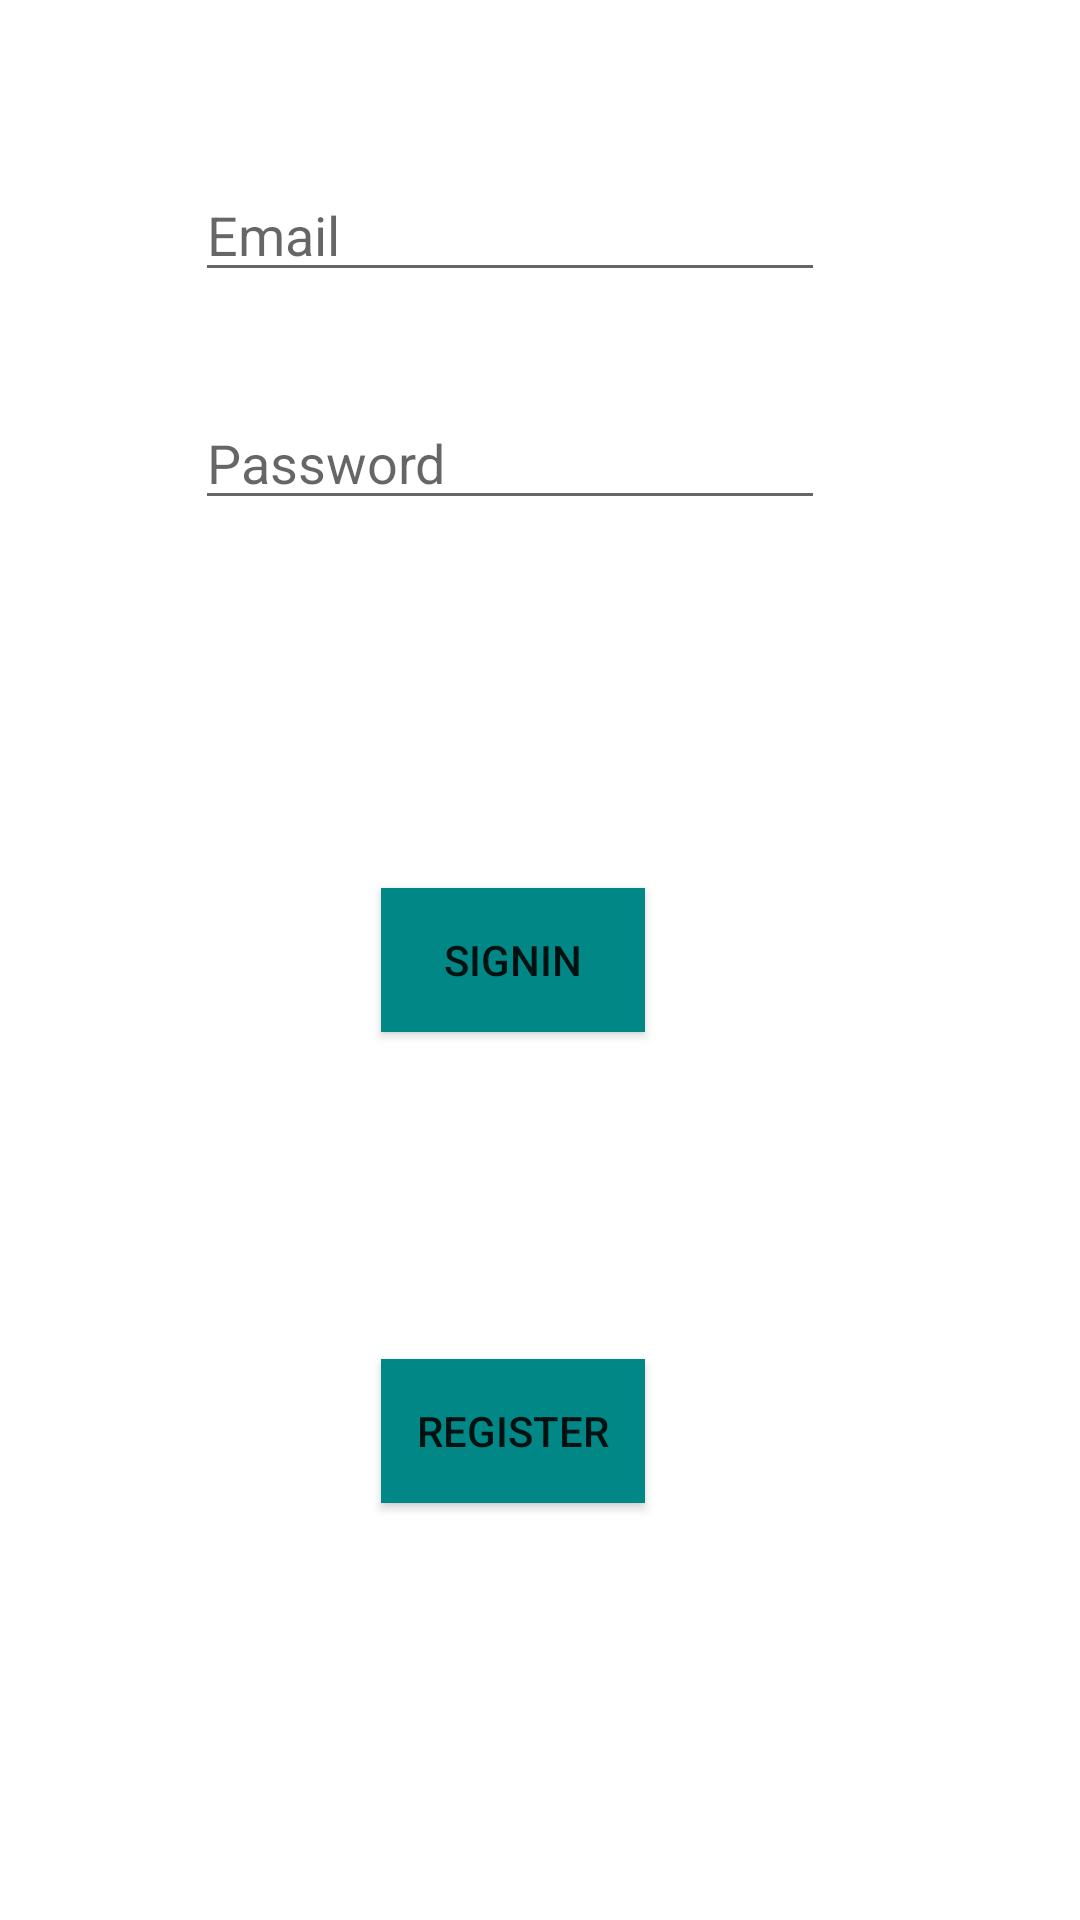

This screen was rendered from an Android layout file. Write that file and the resources it references.
<!-- AndroidManifest.xml: application theme AppTheme -->
<!-- res/layout/activity_main.xml -->
<?xml version="1.0" encoding="utf-8"?>
<RelativeLayout xmlns:android="http://schemas.android.com/apk/res/android"
    xmlns:app="http://schemas.android.com/apk/res-auto"
    xmlns:tools="http://schemas.android.com/tools"
    android:layout_width="match_parent"
    android:layout_height="match_parent"
    android:background="@android:color/background_light"
    tools:context=".MainActivity">

    <Button
        android:id="@+id/buttonSignIn"
        android:layout_width="wrap_content"
        android:layout_height="wrap_content"
        android:layout_alignParentStart="true"
        android:layout_centerVertical="true"
        android:layout_marginStart="127dp"
        android:background="#018786"
        android:text="@string/buttonSignIn" />

    <Button
        android:id="@+id/buttonRegister"
        android:layout_width="wrap_content"
        android:layout_height="wrap_content"
        android:layout_alignParentBottom="true"
        android:layout_alignStart="@+id/buttonSignIn"
        android:layout_marginBottom="139dp"
        android:background="#018786"
        android:text="@string/buttonRegister" />

    <EditText
        android:id="@+id/editTextEmail"
        android:layout_width="wrap_content"
        android:layout_height="wrap_content"
        android:layout_alignParentTop="true"
        android:layout_alignStart="@+id/editTextPassword"
        android:layout_marginTop="56dp"
        android:ems="10"
        android:hint="@string/editTextEmail"
        android:inputType="textEmailAddress" />

    <EditText
        android:id="@+id/editTextPassword"
        android:layout_width="wrap_content"
        android:layout_height="wrap_content"
        android:layout_alignParentStart="true"
        android:layout_alignParentTop="true"
        android:layout_marginStart="65dp"
        android:layout_marginTop="132dp"
        android:ems="10"
        android:hint="@string/editTextPassword"
        android:inputType="textPassword" />

</RelativeLayout>
<!-- resources referenced by this layout -->
<resources>
  <string name="buttonRegister">Register</string>
  <string name="buttonSignIn">SignIn</string>
  <string name="editTextEmail">Email</string>
  <string name="editTextPassword">Password</string>
  <style name="AppTheme" parent="Theme.AppCompat.Light.DarkActionBar">
  
          
          <item name="colorPrimary">#6200EE</item>
          <item name="colorPrimaryDark">@color/colorPrimaryDark</item>
          <item name="colorAccent">@color/colorAccent</item>
      </style>
  <!-- not gathered from this repository: default colours our renderer supplied (Android Studio template values) -->
  <color name="colorPrimaryDark">#FF3700B3</color>
  <color name="colorAccent">#FF03DAC5</color>
</resources>
